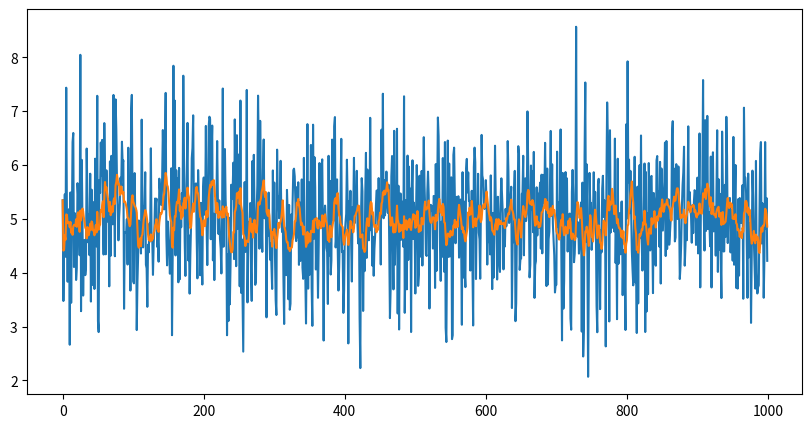

The matplotlib source for this figure:
import numpy as np

class MovingAverageFilter:
    " "
    def __init__(self,current_mean: np.ndarray = None, num_iterations: int = 0, window: int = 3) -> None:
        self.current_mean = current_mean
        self.num_iterations = num_iterations
        self.window = window
        self.observations = []

    def update(self, observation: np.ndarray) -> None:
        " "
        self.num_iterations += 1
        if (self.current_mean==None) and (self.num_iterations < self.window):
            self.current_mean=observation
            self.observations.append(observation)
        elif (self.num_iterations < self.window):
            alpha = (self.num_iterations-1)/self.num_iterations  # alpha depends on the number of points, it is not free
            self.current_mean = alpha*self.current_mean + (1-alpha)*observation
            self.observations.append(observation)
        else:
            self.observations.append(observation)
            print(self.observations)
            self.current_mean = self.current_mean + (self.observations[-1] - self.observations[0])/self.window
            del self.observations[0]
            

if __name__=="__main__":
    # create univariate data
    observations = np.random.normal(5, 1, 1000)
    
    # instanciate model
    model = MovingAverageFilter(window=10)
    # update the model with each observation
    list_moving_avg = []
    for observation in observations:
        model.update(observation)
        list_moving_avg.append(model.current_mean)
    
    # plot results displaying data and moving average
    import matplotlib.pyplot as plt
    plt.figure(figsize=(10,5))
    plt.plot(observations)
    plt.plot(list_moving_avg)
    plt.show()

